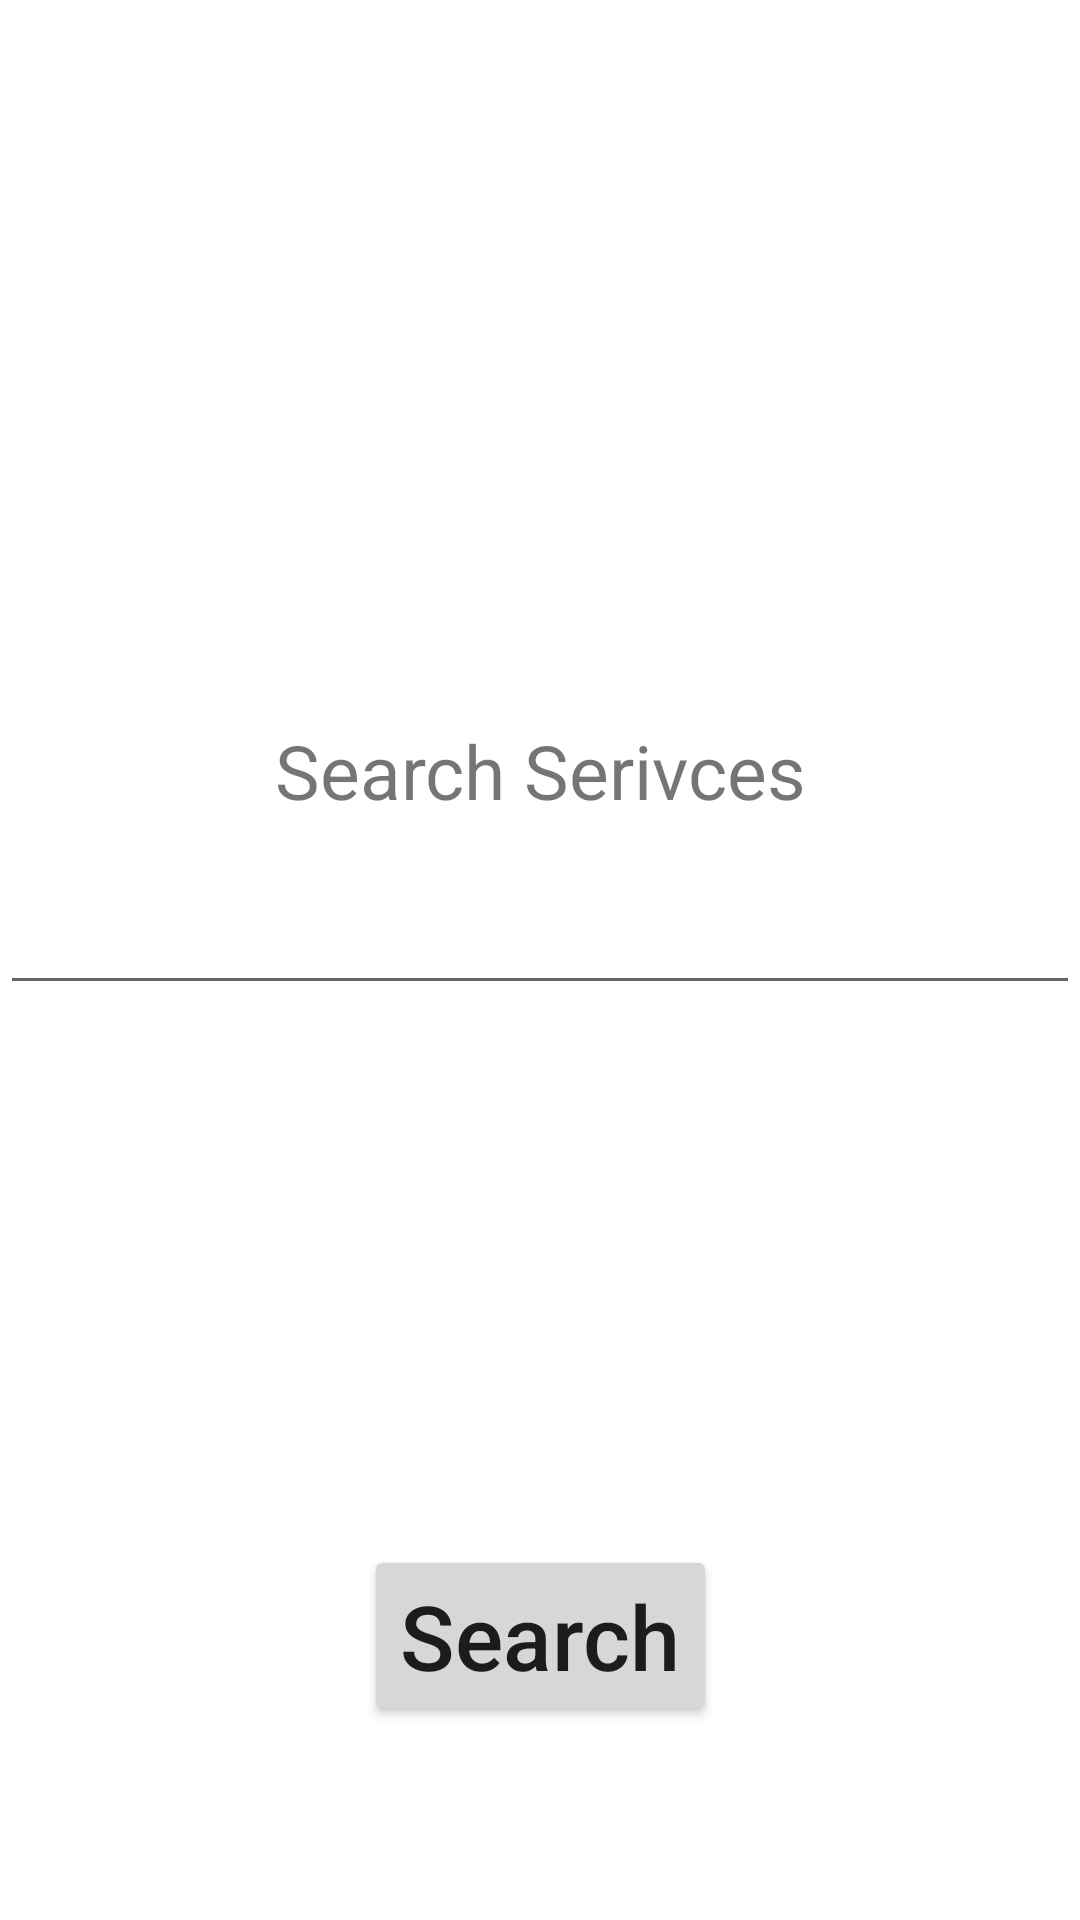

This screen was rendered from an Android layout file. Write that file and the resources it references.
<!-- AndroidManifest.xml: application theme Theme.INeed -->
<!-- res/layout/activity_search_service.xml -->
<?xml version="1.0" encoding="utf-8"?>
<androidx.constraintlayout.widget.ConstraintLayout xmlns:android="http://schemas.android.com/apk/res/android"
    xmlns:app="http://schemas.android.com/apk/res-auto"
    xmlns:tools="http://schemas.android.com/tools"
    android:layout_width="match_parent"
    android:layout_height="match_parent"
    tools:context=".SearchService">

    <ImageView
        android:id="@+id/imageView"
        android:layout_width="190dp"
        android:layout_height="190dp"
        app:srcCompat="@drawable/ineed_logo"
        tools:layout_editor_absoluteY="65dp"
        app:layout_constraintTop_toTopOf="parent"
        app:layout_constraintRight_toRightOf="parent"
        app:layout_constraintLeft_toLeftOf="parent"
        android:layout_marginTop="20dp"/>

    <TextView
        android:id="@+id/tVSeachServicePage"
        android:layout_width="wrap_content"
        android:layout_height="wrap_content"
        android:text="Search Serivces"
        android:layout_marginTop="30dp"
        app:layout_constraintTop_toBottomOf="@id/imageView"
        android:textSize="25dp"
        app:layout_constraintRight_toRightOf="parent"
        app:layout_constraintLeft_toLeftOf="parent"
        />

    <EditText
        android:id="@+id/eTSearchBox"
        android:layout_width="wrap_content"
        android:layout_height="wrap_content"
        android:ems="50"
        android:inputType="textPersonName"
        app:layout_constraintTop_toBottomOf="@id/tVSeachServicePage"
        android:layout_marginTop="20dp"
        app:layout_constraintRight_toRightOf="parent"
        app:layout_constraintLeft_toLeftOf="parent"
        />


    <Button
        android:id="@+id/btSearch"
        android:layout_width="wrap_content"
        android:layout_height="wrap_content"
        android:text="Search"
        android:textAllCaps="false"
        android:textSize="30dp"
        app:layout_constraintTop_toBottomOf="@id/eTSearchBox"
        app:layout_constraintRight_toRightOf="parent"
        app:layout_constraintLeft_toLeftOf="parent"
        android:layout_marginTop="180dp"/>


</androidx.constraintlayout.widget.ConstraintLayout>
<!-- resources referenced by this layout -->
<resources>
  <style name="Theme.INeed" parent="Theme.MaterialComponents.DayNight.DarkActionBar">
          
          <item name="colorPrimary">@color/primary_1</item>
          <item name="colorPrimaryVariant">@color/primary_2</item>
          <item name="colorOnPrimary">@color/white</item>
          
          <item name="colorSecondary">@color/yellow</item>
          <item name="colorSecondaryVariant">@color/red</item>
          <item name="colorOnSecondary">@color/black</item>
          
          <item name="android:statusBarColor" tools:targetApi="l">?attr/colorPrimaryVariant</item>
          
      </style>
  <color name="primary_1">#FF000000</color>
  <color name="primary_2">#FF515151</color>
  <color name="white">#FFFFFFFF</color>
  <color name="yellow">#FFEFF600</color>
  <color name="red">#FFCD0516</color>
  <color name="black">#FF000000</color>
</resources>
